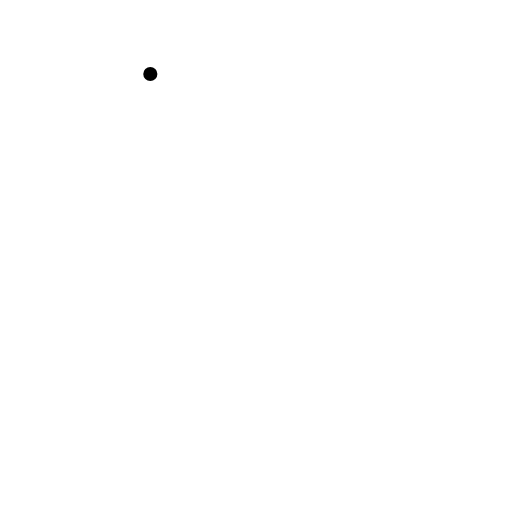
t = 0.00 s
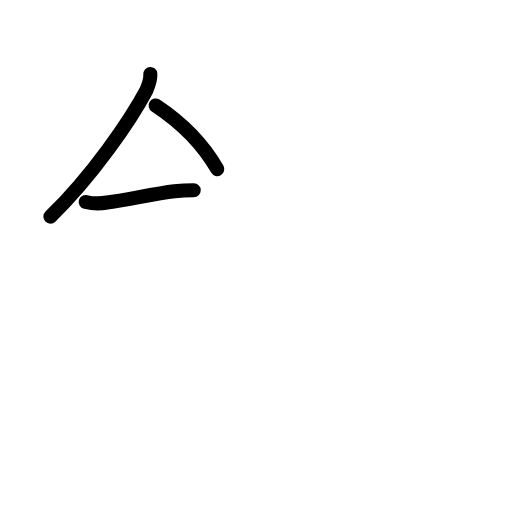
t = 2.60 s
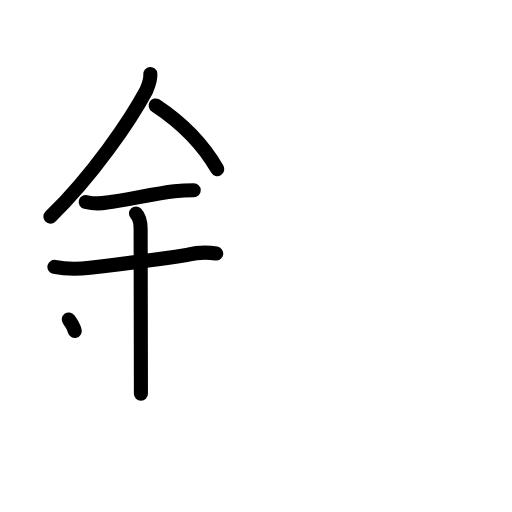
t = 5.20 s
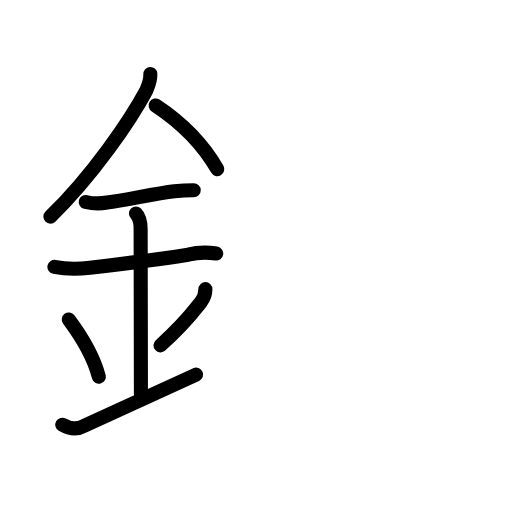
t = 7.80 s
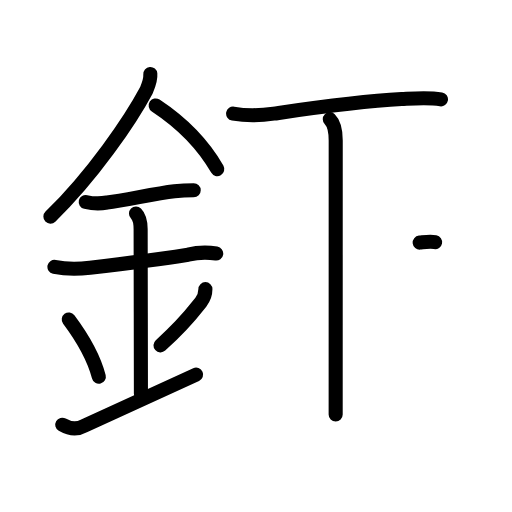
t = 10.40 s
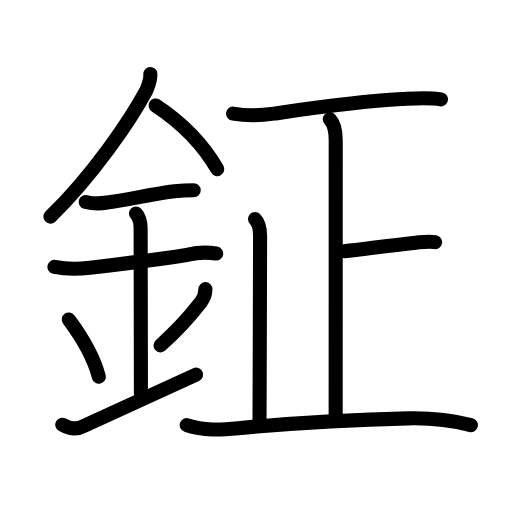
t = 13.00 s

The animated SVG that drew these frames (rendered in a browser with its animation timeline set to each time). Animation: 40 SMIL elements (animate=40); one cycle of 13.00 s.

<?xml version="1.0" encoding="UTF-8"?>
<!--
AniKanjiVG is licensed by CC-BY-SA Paul C. Sommerhoff (https://bitbucket.org/sommerhoff/anikanjivg).
AniKanjiVG uses KanjiVG which is licensed by CC-BY-SA Ulrich Apel (http://kanjivg.tagaini.net).
See also http://creativecommons.org/licenses/by-sa/3.0/
-->
<svg xmlns:kvg='http://kanjivg.tagaini.net' xmlns='http://www.w3.org/2000/svg' width='109' height='109' viewBox='0 0 109 109' style='fill:none;stroke:#000000;stroke-width:3;stroke-linecap:round;stroke-linejoin:round;' id="kvg:kanji_09266"><g id="kvg:09266" kvg:element="鉦"><g id="kvg:09266-g1" kvg:element="金" kvg:position="left" kvg:radical="general"><path id="kvg:09266-s1" kvg:type="㇒" d="M32,15.74c0.11,1.3-0.34,2.3-0.84,3.49c-3.41,6.39-11.45,18.16-20.43,26.89"><animate attributeName="d" begin="0.0s" dur="0.5s" from="M32,15.74C32,15.74,32,15.74,32,15.74" to="M32,15.74c0.11,1.3-0.34,2.3-0.84,3.49" />
<animate attributeName="d" begin="0.5s" dur="0.5s" from="M32,15.74c0.11,1.3-0.34,2.3-0.84,3.49c0,0,0,0,0,0,0" to="M32,15.74c0.11,1.3-0.34,2.3-0.84,3.49c-3.41,6.39-11.45,18.16-20.43,26.89" />
</path>
<path id="kvg:09266-s2" kvg:type="㇔/㇏" d="M33.14,22.46C38.5,26,42.88,30.12,46.25,36"><animate attributeName="d" begin="1.0s" dur="1.0s" from="M33.14,22.46C33.14,22.46,33.14,22.46,33.14,22.46" to="M33.14,22.46C38.5,26,42.88,30.12,46.25,36" />
<animate attributeName="d" begin="0s" dur="1.0s" from="M-100,-100" to="M-100,-100" />
</path>
<path id="kvg:09266-s3" kvg:type="㇐" d="M18.25,43c1.51,0.36,3.02,0.4,4.53,0.12c4.06-0.47,9.9-1.9,14.35-2.41c1.37-0.15,2.74-0.22,4.11-0.22"><animate attributeName="d" begin="2.0s" dur="0.3333333333333333s" from="M18.25,43C18.25,43,18.25,43,18.25,43" to="M18.25,43c1.51,0.36,3.02,0.4,4.53,0.12" />
<animate attributeName="d" begin="2.3333333333333335s" dur="0.3333333333333333s" from="M18.25,43c1.51,0.36,3.02,0.4,4.53,0.12c0,0,0,0,0,0,0" to="M18.25,43c1.51,0.36,3.02,0.4,4.53,0.12c4.06-0.47,9.9-1.9,14.35-2.41" />
<animate attributeName="d" begin="2.6666666666666665s" dur="0.3333333333333333s" from="M18.25,43c1.51,0.36,3.02,0.4,4.53,0.12c4.06-0.47,9.9-1.9,14.35-2.41c0,0,0,0,0,0,0" to="M18.25,43c1.51,0.36,3.02,0.4,4.53,0.12c4.06-0.47,9.9-1.9,14.35-2.41c1.37-0.15,2.74-0.22,4.11-0.22" />
<animate attributeName="d" begin="0s" dur="2.0s" from="M-100,-100" to="M-100,-100" />
</path>
<path id="kvg:09266-s4" kvg:type="㇐" d="M11.59,56.81c2.5,0.54,5.01,0.51,7.56,0.2c6.35-0.76,14.84-1.83,20.89-2.79c1.97-0.48,3.97-0.56,5.99-0.24"><animate attributeName="d" begin="3.0s" dur="0.3333333333333333s" from="M11.59,56.81C11.59,56.81,11.59,56.81,11.59,56.81" to="M11.59,56.81c2.5,0.54,5.01,0.51,7.56,0.2" />
<animate attributeName="d" begin="3.3333333333333335s" dur="0.3333333333333333s" from="M11.59,56.81c2.5,0.54,5.01,0.51,7.56,0.2c0,0,0,0,0,0,0" to="M11.59,56.81c2.5,0.54,5.01,0.51,7.56,0.2c6.35-0.76,14.84-1.83,20.89-2.79" />
<animate attributeName="d" begin="3.6666666666666665s" dur="0.3333333333333333s" from="M11.59,56.81c2.5,0.54,5.01,0.51,7.56,0.2c6.35-0.76,14.84-1.83,20.89-2.79c0,0,0,0,0,0,0" to="M11.59,56.81c2.5,0.54,5.01,0.51,7.56,0.2c6.35-0.76,14.84-1.83,20.89-2.79c1.97-0.48,3.97-0.56,5.99-0.24" />
<animate attributeName="d" begin="0s" dur="3.0s" from="M-100,-100" to="M-100,-100" />
</path>
<path id="kvg:09266-s5" kvg:type="㇑a" d="M28.95,45.44c0.87,0.87,0.99,2.06,0.99,3.39c0,4.35,0.06,29.29,0.06,34.98"><animate attributeName="d" begin="4.0s" dur="0.5s" from="M28.95,45.44C28.95,45.44,28.95,45.44,28.95,45.44" to="M28.95,45.44c0.87,0.87,0.99,2.06,0.99,3.39" />
<animate attributeName="d" begin="4.5s" dur="0.5s" from="M28.95,45.44c0.87,0.87,0.99,2.06,0.99,3.39c0,0,0,0,0,0,0" to="M28.95,45.44c0.87,0.87,0.99,2.06,0.99,3.39c0,4.35,0.06,29.29,0.06,34.98" />
<animate attributeName="d" begin="0s" dur="4.0s" from="M-100,-100" to="M-100,-100" />
</path>
<path id="kvg:09266-s6" kvg:type="㇔" d="M14.64,68.01c3.63,4.85,5.66,9.36,6.4,12.19"><animate attributeName="d" begin="5.0s" dur="1.0s" from="M14.64,68.01C14.64,68.01,14.64,68.01,14.64,68.01" to="M14.64,68.01c3.63,4.85,5.66,9.36,6.4,12.19" />
<animate attributeName="d" begin="0s" dur="5.0s" from="M-100,-100" to="M-100,-100" />
</path>
<path id="kvg:09266-s7" kvg:type="㇒" d="M43.73,61.55c0,1.08-0.23,1.83-0.96,2.75c-1.75,2.21-3.25,4.4-8.6,9.23"><animate attributeName="d" begin="6.0s" dur="0.5s" from="M43.73,61.55C43.73,61.55,43.73,61.55,43.73,61.55" to="M43.73,61.55c0,1.08-0.23,1.83-0.96,2.75" />
<animate attributeName="d" begin="6.5s" dur="0.5s" from="M43.73,61.55c0,1.08-0.23,1.83-0.96,2.75c0,0,0,0,0,0,0" to="M43.73,61.55c0,1.08-0.23,1.83-0.96,2.75c-1.75,2.21-3.25,4.4-8.6,9.23" />
<animate attributeName="d" begin="0s" dur="6.0s" from="M-100,-100" to="M-100,-100" />
</path>
<path id="kvg:09266-s8" kvg:type="㇀/㇐" d="M13.25,90.42c1.67,0.96,3.22,1.04,4.64,0.24c4.96-2.26,9.93-4.6,23.86-10.91"><animate attributeName="d" begin="7.0s" dur="0.5s" from="M13.25,90.42C13.25,90.42,13.25,90.42,13.25,90.42" to="M13.25,90.42c1.67,0.96,3.22,1.04,4.64,0.24" />
<animate attributeName="d" begin="7.5s" dur="0.5s" from="M13.25,90.42c1.67,0.96,3.22,1.04,4.64,0.24c0,0,0,0,0,0,0" to="M13.25,90.42c1.67,0.96,3.22,1.04,4.64,0.24c4.96-2.26,9.93-4.6,23.86-10.91" />
<animate attributeName="d" begin="0s" dur="7.0s" from="M-100,-100" to="M-100,-100" />
</path>
</g>
<g id="kvg:09266-g2" kvg:element="正" kvg:position="right"><path id="kvg:09266-s9" kvg:type="㇐" d="M49.63,24.18c2.88,0.5,5.75,0.43,8.64,0.01c9.11-1.32,17.48-2.57,27.23-3.1c2.83-0.16,5.6-0.42,8.38,0.06"><animate attributeName="d" begin="8.0s" dur="0.3333333333333333s" from="M49.63,24.18C49.63,24.18,49.63,24.18,49.63,24.18" to="M49.63,24.18c2.88,0.5,5.75,0.43,8.64,0.01" />
<animate attributeName="d" begin="8.333333333333334s" dur="0.3333333333333333s" from="M49.63,24.18c2.88,0.5,5.75,0.43,8.64,0.01c0,0,0,0,0,0,0" to="M49.63,24.18c2.88,0.5,5.75,0.43,8.64,0.01c9.11-1.32,17.48-2.57,27.23-3.1" />
<animate attributeName="d" begin="8.666666666666666s" dur="0.3333333333333333s" from="M49.63,24.18c2.88,0.5,5.75,0.43,8.64,0.01c9.11-1.32,17.48-2.57,27.23-3.1c0,0,0,0,0,0,0" to="M49.63,24.18c2.88,0.5,5.75,0.43,8.64,0.01c9.11-1.32,17.48-2.57,27.23-3.1c2.83-0.16,5.6-0.42,8.38,0.06" />
<animate attributeName="d" begin="0s" dur="8.0s" from="M-100,-100" to="M-100,-100" />
</path>
<g id="kvg:09266-g3" kvg:element="止"><g id="kvg:09266-g4" kvg:element="卜" kvg:original="ト"><path id="kvg:09266-s10" kvg:type="㇑a" d="M70.21,25.37c0.9,0.9,1.26,2.51,1.26,4.54c0,14.62-0.01,53.37-0.01,58.34"><animate attributeName="d" begin="9.0s" dur="0.5s" from="M70.21,25.37C70.21,25.37,70.21,25.37,70.21,25.37" to="M70.21,25.37c0.9,0.9,1.26,2.51,1.26,4.54" />
<animate attributeName="d" begin="9.5s" dur="0.5s" from="M70.21,25.37c0.9,0.9,1.26,2.51,1.26,4.54c0,0,0,0,0,0,0" to="M70.21,25.37c0.9,0.9,1.26,2.51,1.26,4.54c0,14.62-0.01,53.37-0.01,58.34" />
<animate attributeName="d" begin="0s" dur="9.0s" from="M-100,-100" to="M-100,-100" />
</path>
<path id="kvg:09266-s11" kvg:type="㇐b" d="M92.63,51.55c-1.37-0.25-2.71-0.02-4.11,0.12c-6.89,0.7-11.27,1.45-15.24,1.81"><animate attributeName="d" begin="10.0s" dur="0.5s" from="M92.63,51.55C92.63,51.55,92.63,51.55,92.63,51.55" to="M92.63,51.55c-1.37-0.25-2.71-0.02-4.11,0.12" />
<animate attributeName="d" begin="10.5s" dur="0.5s" from="M92.63,51.55c-1.37-0.25-2.71-0.02-4.11,0.12c0,0,0,0,0,0,0" to="M92.63,51.55c-1.37-0.25-2.71-0.02-4.11,0.12c-6.89,0.7-11.27,1.45-15.24,1.81" />
<animate attributeName="d" begin="0s" dur="10.0s" from="M-100,-100" to="M-100,-100" />
</path>
</g>
<path id="kvg:09266-s12" kvg:type="㇑a" d="M54.29,46.62c0.86,0.86,1.08,2.01,1.08,3.67c0,7.72-0.12,35.72-0.12,39.22"><animate attributeName="d" begin="11.0s" dur="0.5s" from="M54.29,46.62C54.29,46.62,54.29,46.62,54.29,46.62" to="M54.29,46.62c0.86,0.86,1.08,2.01,1.08,3.67" />
<animate attributeName="d" begin="11.5s" dur="0.5s" from="M54.29,46.62c0.86,0.86,1.08,2.01,1.08,3.67c0,0,0,0,0,0,0" to="M54.29,46.62c0.86,0.86,1.08,2.01,1.08,3.67c0,7.72-0.12,35.72-0.12,39.22" />
<animate attributeName="d" begin="0s" dur="11.0s" from="M-100,-100" to="M-100,-100" />
</path>
<path id="kvg:09266-s13" kvg:type="㇐" d="M39.75,90.5c3.62,1.22,7.23,1.02,11,0.66c13.62-1.29,21.88-1.79,36.13-2.1c4.5-0.1,8.95,0.31,13.37,1.44"><animate attributeName="d" begin="12.0s" dur="0.3333333333333333s" from="M39.75,90.5C39.75,90.5,39.75,90.5,39.75,90.5" to="M39.75,90.5c3.62,1.22,7.23,1.02,11,0.66" />
<animate attributeName="d" begin="12.333333333333334s" dur="0.3333333333333333s" from="M39.75,90.5c3.62,1.22,7.23,1.02,11,0.66c0,0,0,0,0,0,0" to="M39.75,90.5c3.62,1.22,7.23,1.02,11,0.66c13.62-1.29,21.88-1.79,36.13-2.1" />
<animate attributeName="d" begin="12.666666666666666s" dur="0.3333333333333333s" from="M39.75,90.5c3.62,1.22,7.23,1.02,11,0.66c13.62-1.29,21.88-1.79,36.13-2.1c0,0,0,0,0,0,0" to="M39.75,90.5c3.62,1.22,7.23,1.02,11,0.66c13.62-1.29,21.88-1.79,36.13-2.1c4.5-0.1,8.95,0.31,13.37,1.44" />
<animate attributeName="d" begin="0s" dur="12.0s" from="M-100,-100" to="M-100,-100" />
</path>
</g>
</g>
</g>
</svg>
